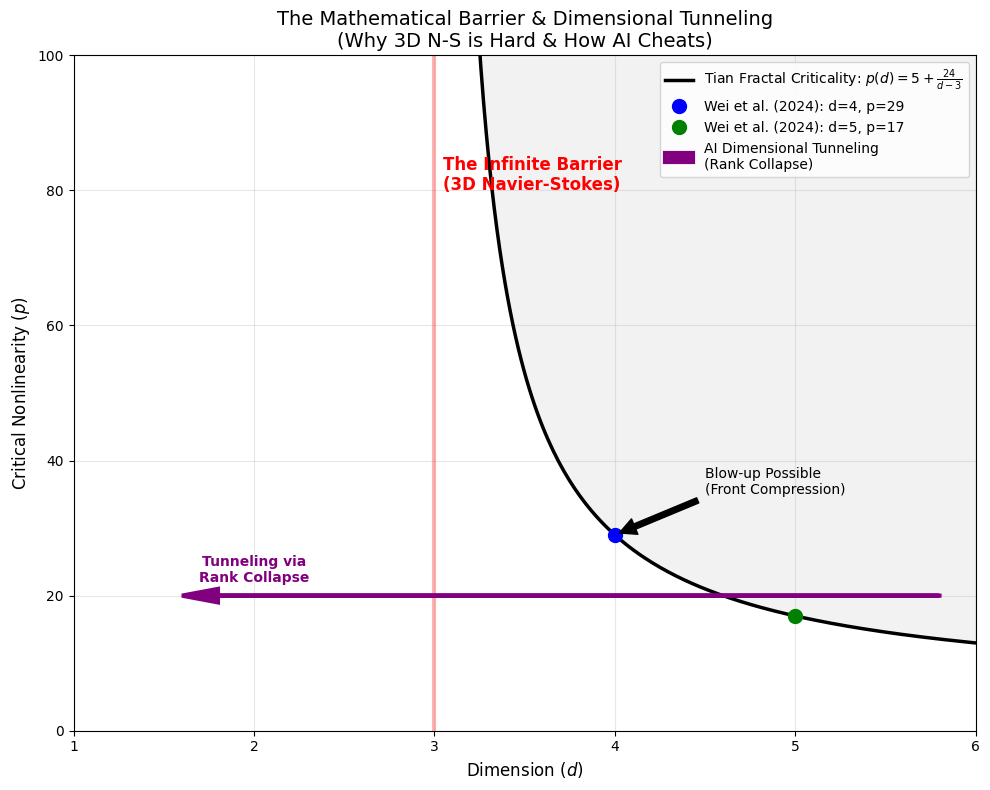

Python code for this plot:
import numpy as np
import matplotlib.pyplot as plt

# 字体设置
plt.rcParams['font.sans-serif'] = ['SimHei', 'Arial', 'DejaVu Sans']
plt.rcParams['axes.unicode_minus'] = False

def plot_fractal_barrier():
    # 1. 定义田氏临界方程
    def p_critical(d):
        return 5 + 24 / (d - 3)

    # 生成数据点
    d_right = np.linspace(3.05, 6, 200) # d > 3 的区域 (超临界区)
    d_left = np.linspace(1, 2.95, 200)  # d < 3 的区域 (次临界区)
    
    p_right = p_critical(d_right)
    p_left = p_critical(d_left)

    fig, ax = plt.subplots(figsize=(10, 8))

    # 2. 绘制理论曲线
    ax.plot(d_right, p_right, 'k-', linewidth=2.5, label='Tian Fractal Criticality: $p(d) = 5 + \\frac{24}{d-3}$')
    ax.plot(d_left, p_left, 'k--', linewidth=1, alpha=0.5) # 左侧虚线，表示非物理区

    # 3. 绘制垂直渐近线 (d=3 的无限壁垒)
    ax.axvline(x=3, color='red', linestyle='-', linewidth=3, alpha=0.3)
    ax.text(3.05, 80, 'The Infinite Barrier\n(3D Navier-Stokes)', color='red', fontsize=12, fontweight='bold')

    # 4. 标注历史锚点 (Wei et al.)
    ax.plot(4, 29, 'bo', markersize=10, label='Wei et al. (2024): d=4, p=29')
    ax.plot(5, 17, 'go', markersize=10, label='Wei et al. (2024): d=5, p=17')
    
    # 添加注释
    ax.annotate('Blow-up Possible\n(Front Compression)', xy=(4, 29), xytext=(4.5, 35),
                arrowprops=dict(facecolor='black', shrink=0.05))

    # 5. 绘制 "维度隧道效应" (Dimensional Tunneling)
    # 模拟 AI 的轨迹：从高维 (d=6) 迅速坍缩穿过 d=3
    tunnel_x = np.linspace(6, 1.5, 100)
    # AI 的非线性强度是有限的 (比如 p=20)
    tunnel_y = np.ones_like(tunnel_x) * 20 
    
    ax.arrow(5.8, 20, -4.0, 0, head_width=2, head_length=0.2, fc='purple', ec='purple', linewidth=3, 
             label='AI Dimensional Tunneling\n(Rank Collapse)', zorder=10)
    
    ax.text(2.0, 22, 'Tunneling via\nRank Collapse', color='purple', fontweight='bold', ha='center')

    # 设置图表属性
    ax.set_ylim(0, 100)
    ax.set_xlim(1, 6)
    ax.set_xlabel('Dimension ($d$)', fontsize=12)
    ax.set_ylabel('Critical Nonlinearity ($p$)', fontsize=12)
    ax.set_title('The Mathematical Barrier & Dimensional Tunneling\n(Why 3D N-S is Hard & How AI Cheats)', fontsize=14)
    ax.legend(loc='upper right')
    ax.grid(True, alpha=0.3)
    
    # 填充颜色
    ax.fill_between(d_right, p_right, 100, color='gray', alpha=0.1, label='Stable Region')

    plt.tight_layout()
    plt.savefig('fractal_barrier_tunneling.png')
    print("理论验证图 'fractal_barrier_tunneling.png' 已生成。")
    plt.show()

if __name__ == "__main__":
    plot_fractal_barrier()
